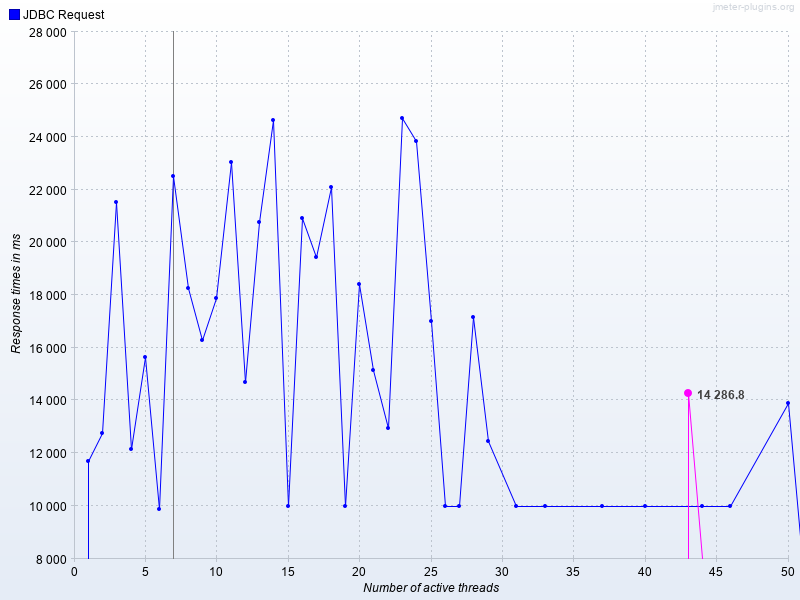

Data behind this chart, as committed beside it:
Number of active threads, Average JDBC Request, JDBC Request
1, , 11694
2, , 12760
3, , 21518
4, , 12151
5, , 15648
6, , 9866
7, , 22501
8, , 18255
9, , 16277
10, , 17896
11, , 23040
12, , 14714
13, , 20756
14, , 24650
15, , 10001
16, , 20919
17, , 19451
18, , 22102
19, , 10001
20, , 18421
21, , 15150
22, , 12950
23, , 24700
24, , 23849
25, , 17023
26, , 10000
27, , 10000
28, , 17157
29, , 12469
31, , 10002
33, , 10001
37, , 10001
40, , 10001
43, 14287, 
44, , 10001
46, , 10001
50, , 13892
